Run: headless pygame with SDL's dummy video driver; simulated clock (each Clock.tick advances the game by its frame time, no real sleeping); random seed 0; keys injected as events and as key.get_pressed() state; no mouse input.
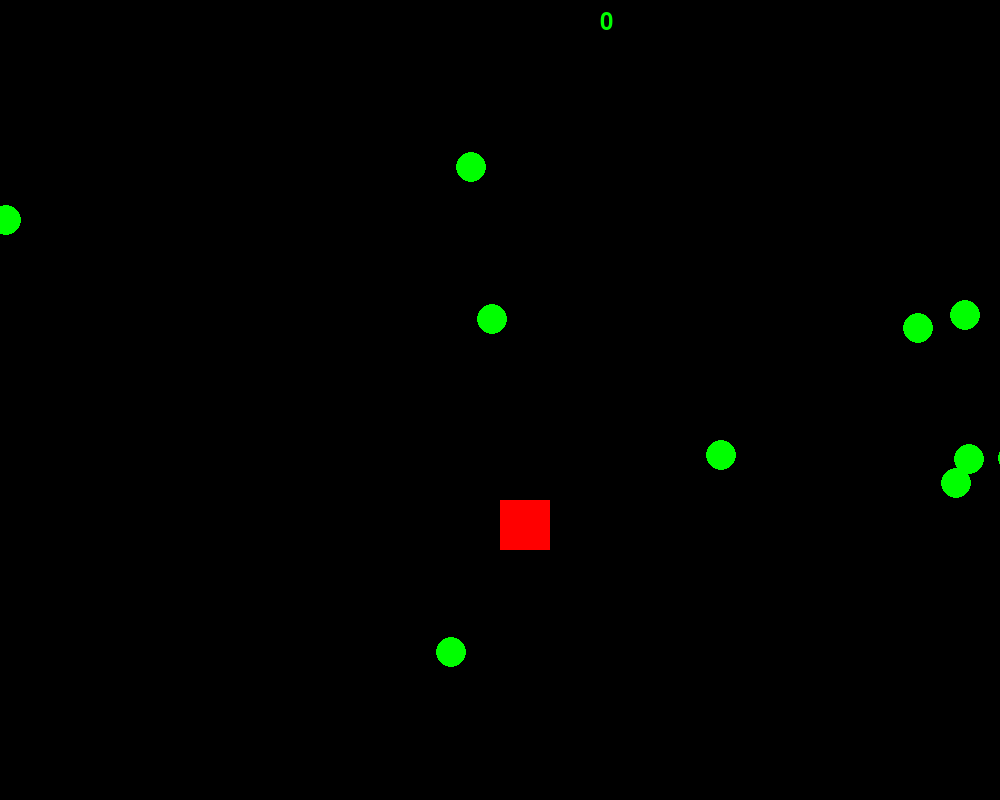
Frame 1 of 4 · flips 1–60 · no input
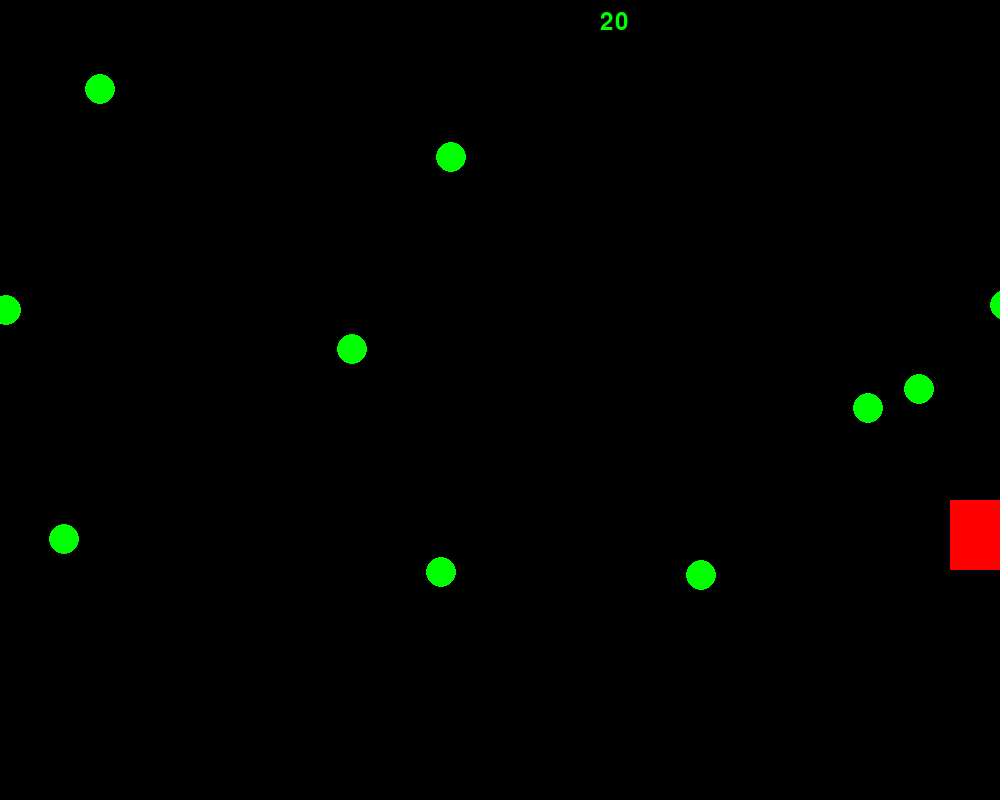
Frame 2 of 4 · flips 61–180 · tapped SPACE, RETURN · held RIGHT (→), D
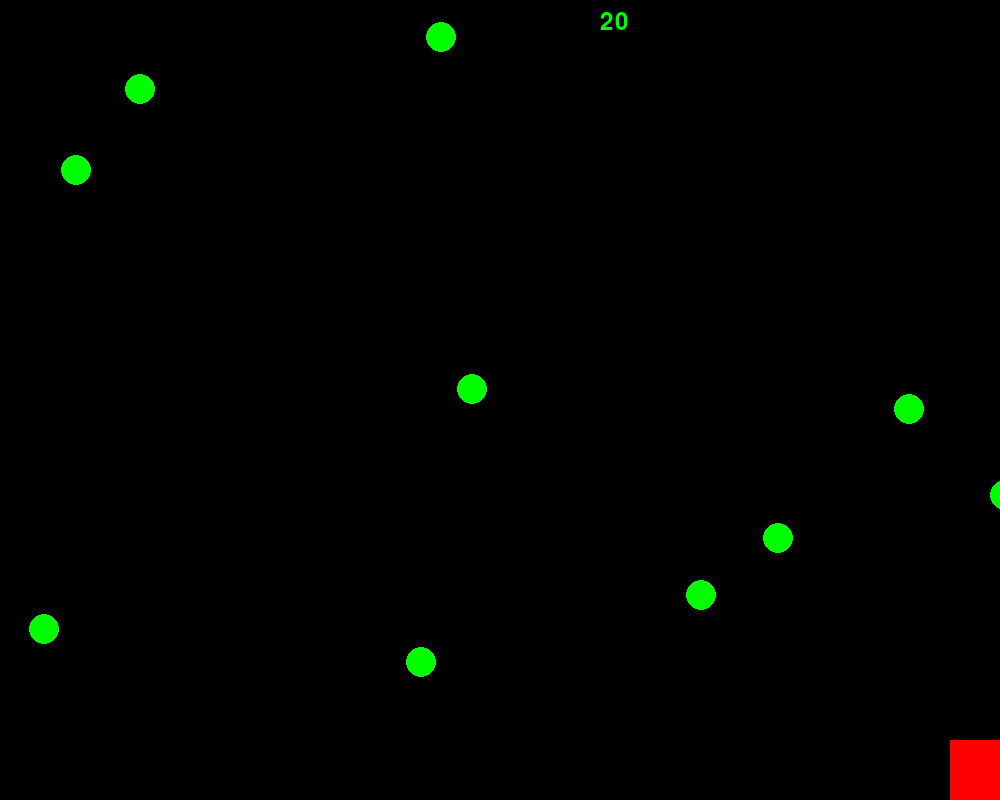
Frame 3 of 4 · flips 181–300 · held DOWN (↓), S
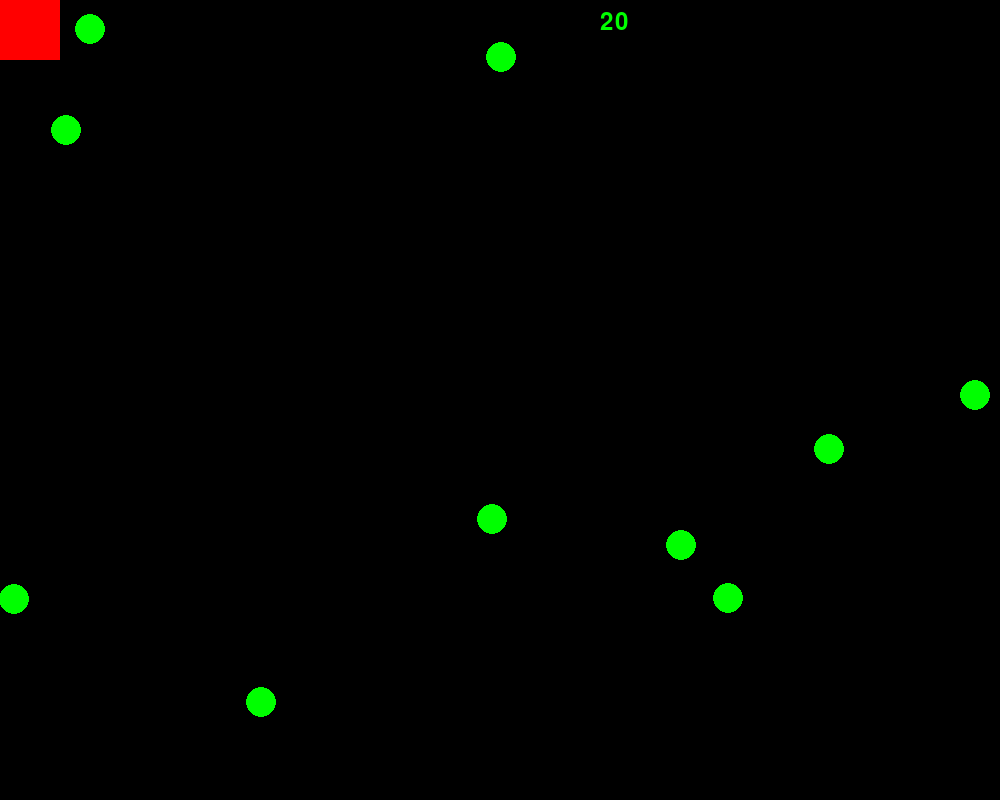
Frame 4 of 4 · flips 301–420 · held LEFT (←), A, UP (↑), W

The pygame program that drew these frames:

import sys
import pygame
import math
from math import radians, sin, cos
from random import randint
from pygame.locals import QUIT, Rect, KEYDOWN, KEYUP, K_ESCAPE, K_DOWN, \
    K_RIGHT, K_LEFT, K_UP

WIDTH = 1000
HEIGHT = 800
GREEN = (0, 255, 0)
RED = (255, 0, 0)
pygame.init()
pygame.key.set_repeat(5, 5)
SURFACE = pygame.display.set_mode((WIDTH, HEIGHT))
FPSCLOCK = pygame.time.Clock()

moveUp = False
moveDown = False
moveLeft = False
moveRight = False


class item:
    def __init__(self, xpos, ypos, speed= 10, dir =0):
        self.xpos = xpos
        self.ypos = ypos
        self.speed = speed
        self.dir = dir
        self.rect = (self.xpos, self.ypos, 30, 30)

    def move_item(self):
        if self.dir == 1 and self.ypos < HEIGHT:
            self.ypos += self.speed
        if self.dir == 2 and self.ypos > 0:
            self.ypos -= self.speed
        if self.dir == 3 and self.xpos > 0:
            self.xpos -= self.speed
        if self.dir == 4 and self.xpos < WIDTH:
            self.xpos += self.speed

    def draw_item(self):
        pygame.draw.ellipse(SURFACE, GREEN,
                            Rect(self.xpos, self.ypos, 30, 30))

    def is_collide(self, xpos, ypos):
        return pygame.Rect(self.xpos, self.ypos, 30, 30).collidepoint(xpos, ypos)


def main():
    items = []
    moveUp = False
    moveDown = False
    moveLeft = False
    moveRight = False
    size = 50
    score = 0
    scorefont = pygame.font.SysFont(None, 36)
    xpos = 500
    ypos = 500

    while True:
        for event in pygame.event.get():
            if event.type == QUIT:
                pygame.quit()
                sys.exit()
            if event.type == KEYDOWN:
                if event.key == K_LEFT:
                    moveRight = False
                    moveLeft = True
                if event.key == K_RIGHT:
                    moveRight = True
                    moveLeft = False
                if event.key == K_UP:
                    moveUp = True
                    moveDown = False
                if event.key == K_DOWN:
                    moveUp = False
                    moveDown = True
            if event.type == KEYUP:
                if event.key == K_ESCAPE:
                    pygame, quit()
                    sys.exit()
                if event.key == K_LEFT:
                    moveLeft = False
                if event.key == K_RIGHT:
                    moveRight = False
                if event.key == K_UP:
                    moveUp = False
                if event.key == K_DOWN:
                    moveDown = False

        user = pygame.Rect(xpos, ypos, size, size)
        SURFACE.fill((0, 0, 0))
        while len(items) < 10:
            items.append(item(randint(0, WIDTH), randint(0, HEIGHT)))
        for ITEM in items:
            ITEM.dir = randint(0, 4)
            ITEM.draw_item()
            ITEM.move_item()

        vel = 15
        if moveDown and user.bottom < HEIGHT:
            ypos += vel
        if moveUp and user.top > 0:
            ypos -= vel
        if moveLeft and user.left > 0:
            xpos -= vel
        if moveRight and user.right < WIDTH:
            xpos += vel

        for ITEM in items:
            if user.colliderect(ITEM):
                items.remove(ITEM)
                score += 10
                size += 10

        score_str = str(score)
        score_image = scorefont.render(score_str, True, (0, 255, 0))
        SURFACE.blit(score_image, (600, 10))
        pygame.draw.rect(SURFACE, RED, user)
        pygame.display.update()
        FPSCLOCK.tick(20)


if __name__ == '__main__':
    main()
